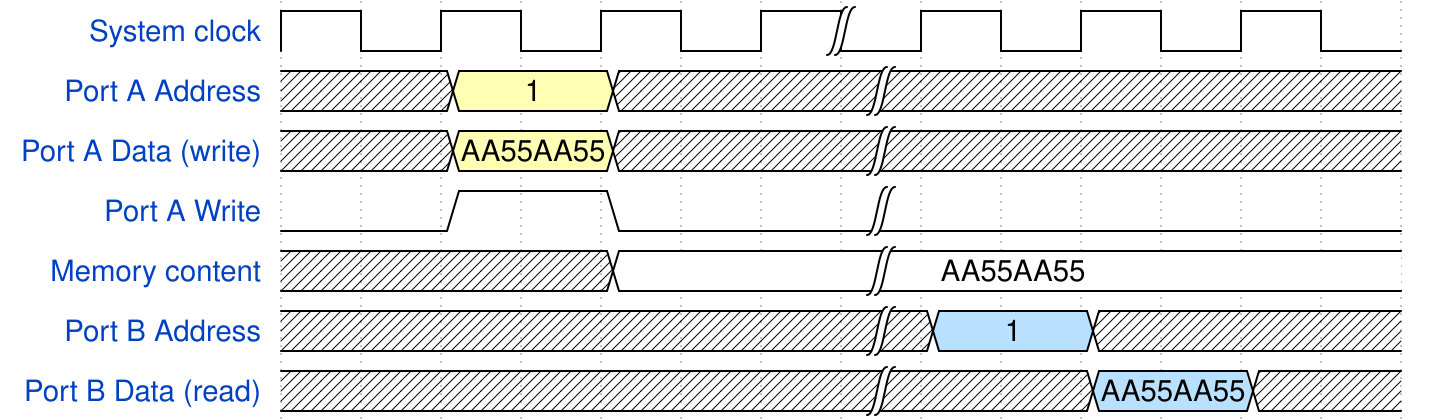

Give the WaveDrom (WaveJSON) description of this timing diagram.

{signal: [
  {name: 'System clock', 			wave: 'p..|...', 			period: 2},
  {name: 'Port A Address', 			wave: 'x.3.x..|......', 	data: [1]},
  {name: 'Port A Data (write)', 	wave: 'x.3.x..|......', 	data: ['AA55AA55']},
  {name: 'Port A Write', 			wave: '0.1.0..|......'},
  {name: 'Memory content', 			wave: 'x...2..|......', 	data: ['AA55AA55']},
  {name: 'Port B Address', 			wave: 'x......|5.x...', 	data: [1]},
  {name: 'Port B Data (read)', 		wave: 'x......|..5.x.', 	data: ['AA55AA55']}
]}
